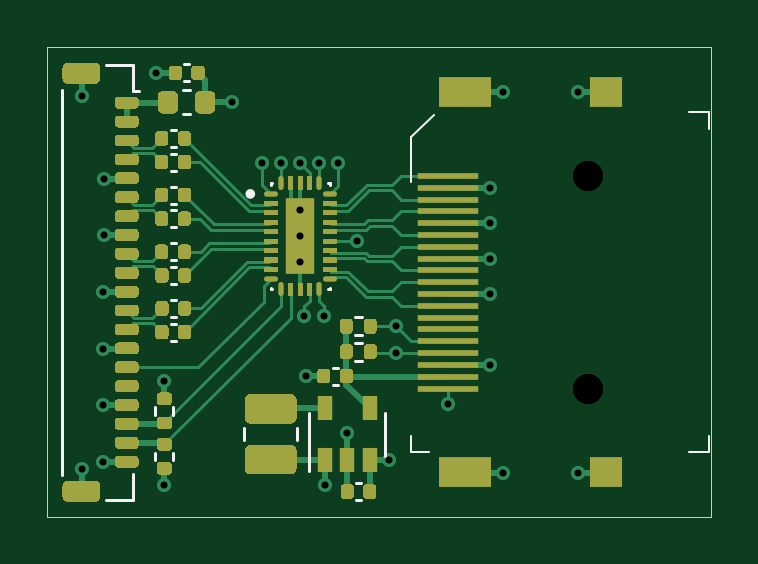
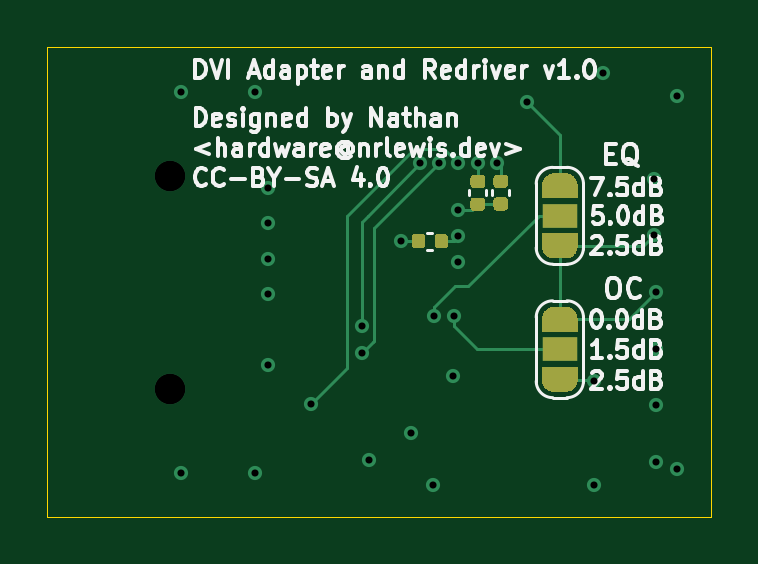
Circuit board: 11 layer files. Board 28.1 x 19.9 mm.
- bottom_copper: ACORN-CLE-DVI-B_Cu.gbl (11167 bytes)
- bottom_mask: ACORN-CLE-DVI-B_Mask.gbs (7161 bytes)
- paste: ACORN-CLE-DVI-B_Paste.gbp (2548 bytes)
- bottom_silk: ACORN-CLE-DVI-B_SilkS.gbo (40125 bytes)
- outline: ACORN-CLE-DVI-Edge_Cuts.gm1 (836 bytes)
- top_copper: ACORN-CLE-DVI-F_Cu.gtl (48431 bytes)
- top_mask: ACORN-CLE-DVI-F_Mask.gts (28391 bytes)
- paste: ACORN-CLE-DVI-F_Paste.gtp (28626 bytes)
- top_silk: ACORN-CLE-DVI-F_SilkS.gto (31540 bytes)
- drill: ACORN-CLE-DVI-NPTH.drl (274 bytes)
- drill: ACORN-CLE-DVI-PTH.drl (926 bytes)

=== bottom_copper: ACORN-CLE-DVI-B_Cu.gbl (11167 bytes, source omitted) ===
=== bottom_mask: ACORN-CLE-DVI-B_Mask.gbs (7161 bytes, source omitted) ===
=== paste: ACORN-CLE-DVI-B_Paste.gbp ===
G04 #@! TF.GenerationSoftware,KiCad,Pcbnew,5.1.10*
G04 #@! TF.CreationDate,2021-09-12T22:44:31-07:00*
G04 #@! TF.ProjectId,ACORN-CLE-DVI,41434f52-4e2d-4434-9c45-2d4456492e6b,rev?*
G04 #@! TF.SameCoordinates,Original*
G04 #@! TF.FileFunction,Paste,Bot*
G04 #@! TF.FilePolarity,Positive*
%FSLAX46Y46*%
G04 Gerber Fmt 4.6, Leading zero omitted, Abs format (unit mm)*
G04 Created by KiCad (PCBNEW 5.1.10) date 2021-09-12 22:44:31*
%MOMM*%
%LPD*%
G01*
G04 APERTURE LIST*
G04 APERTURE END LIST*
G36*
G01*
X151450000Y-101530000D02*
X151450000Y-101870000D01*
G75*
G02*
X151310000Y-102010000I-140000J0D01*
G01*
X151030000Y-102010000D01*
G75*
G02*
X150890000Y-101870000I0J140000D01*
G01*
X150890000Y-101530000D01*
G75*
G02*
X151030000Y-101390000I140000J0D01*
G01*
X151310000Y-101390000D01*
G75*
G02*
X151450000Y-101530000I0J-140000D01*
G01*
G37*
G36*
G01*
X152410000Y-101530000D02*
X152410000Y-101870000D01*
G75*
G02*
X152270000Y-102010000I-140000J0D01*
G01*
X151990000Y-102010000D01*
G75*
G02*
X151850000Y-101870000I0J140000D01*
G01*
X151850000Y-101530000D01*
G75*
G02*
X151990000Y-101390000I140000J0D01*
G01*
X152270000Y-101390000D01*
G75*
G02*
X152410000Y-101530000I0J-140000D01*
G01*
G37*
G36*
G01*
X149455000Y-99855000D02*
X149795000Y-99855000D01*
G75*
G02*
X149935000Y-99995000I0J-140000D01*
G01*
X149935000Y-100275000D01*
G75*
G02*
X149795000Y-100415000I-140000J0D01*
G01*
X149455000Y-100415000D01*
G75*
G02*
X149315000Y-100275000I0J140000D01*
G01*
X149315000Y-99995000D01*
G75*
G02*
X149455000Y-99855000I140000J0D01*
G01*
G37*
G36*
G01*
X149455000Y-98895000D02*
X149795000Y-98895000D01*
G75*
G02*
X149935000Y-99035000I0J-140000D01*
G01*
X149935000Y-99315000D01*
G75*
G02*
X149795000Y-99455000I-140000J0D01*
G01*
X149455000Y-99455000D01*
G75*
G02*
X149315000Y-99315000I0J140000D01*
G01*
X149315000Y-99035000D01*
G75*
G02*
X149455000Y-98895000I140000J0D01*
G01*
G37*
G36*
G01*
X148480000Y-99845000D02*
X148820000Y-99845000D01*
G75*
G02*
X148960000Y-99985000I0J-140000D01*
G01*
X148960000Y-100265000D01*
G75*
G02*
X148820000Y-100405000I-140000J0D01*
G01*
X148480000Y-100405000D01*
G75*
G02*
X148340000Y-100265000I0J140000D01*
G01*
X148340000Y-99985000D01*
G75*
G02*
X148480000Y-99845000I140000J0D01*
G01*
G37*
G36*
G01*
X148480000Y-98885000D02*
X148820000Y-98885000D01*
G75*
G02*
X148960000Y-99025000I0J-140000D01*
G01*
X148960000Y-99305000D01*
G75*
G02*
X148820000Y-99445000I-140000J0D01*
G01*
X148480000Y-99445000D01*
G75*
G02*
X148340000Y-99305000I0J140000D01*
G01*
X148340000Y-99025000D01*
G75*
G02*
X148480000Y-98885000I140000J0D01*
G01*
G37*
M02*

=== bottom_silk: ACORN-CLE-DVI-B_SilkS.gbo (40125 bytes, source omitted) ===
=== outline: ACORN-CLE-DVI-Edge_Cuts.gm1 ===
G04 #@! TF.GenerationSoftware,KiCad,Pcbnew,5.1.10*
G04 #@! TF.CreationDate,2021-09-12T22:44:31-07:00*
G04 #@! TF.ProjectId,ACORN-CLE-DVI,41434f52-4e2d-4434-9c45-2d4456492e6b,rev?*
G04 #@! TF.SameCoordinates,Original*
G04 #@! TF.FileFunction,Profile,NP*
%FSLAX46Y46*%
G04 Gerber Fmt 4.6, Leading zero omitted, Abs format (unit mm)*
G04 Created by KiCad (PCBNEW 5.1.10) date 2021-09-12 22:44:31*
%MOMM*%
%LPD*%
G01*
G04 APERTURE LIST*
G04 #@! TA.AperFunction,Profile*
%ADD10C,0.050000*%
G04 #@! TD*
G04 APERTURE END LIST*
D10*
X167850000Y-93500000D02*
X139750000Y-93500000D01*
X167850000Y-113375000D02*
X167850000Y-93500000D01*
X140600000Y-113375000D02*
X167850000Y-113375000D01*
X139750000Y-113375000D02*
X140600000Y-113375000D01*
X139750000Y-93725000D02*
X139750000Y-113375000D01*
X139750000Y-93500000D02*
X139750000Y-93725000D01*
M02*

=== top_copper: ACORN-CLE-DVI-F_Cu.gtl (48431 bytes, source omitted) ===
=== top_mask: ACORN-CLE-DVI-F_Mask.gts (28391 bytes, source omitted) ===
=== paste: ACORN-CLE-DVI-F_Paste.gtp (28626 bytes, source omitted) ===
=== top_silk: ACORN-CLE-DVI-F_SilkS.gto (31540 bytes, source omitted) ===
=== drill: ACORN-CLE-DVI-NPTH.drl ===
M48
; DRILL file {KiCad 5.1.10} date Sun Sep 12 22:44:33 2021
; FORMAT={-:-/ absolute / metric / decimal}
; #@! TF.CreationDate,2021-09-12T22:44:33-07:00
; #@! TF.GenerationSoftware,Kicad,Pcbnew,5.1.10
; #@! TF.FileFunction,NonPlated,1,4,NPTH
FMAT,2
METRIC
%
G90
G05
T0
M30

=== drill: ACORN-CLE-DVI-PTH.drl ===
M48
; DRILL file {KiCad 5.1.10} date Sun Sep 12 22:44:33 2021
; FORMAT={-:-/ absolute / metric / decimal}
; #@! TF.CreationDate,2021-09-12T22:44:33-07:00
; #@! TF.GenerationSoftware,Kicad,Pcbnew,5.1.10
; #@! TF.FileFunction,Plated,1,4,PTH
FMAT,2
METRIC
T1C0.300
T2C1.300
%
G90
G05
T1
X141.2Y-95.55
X141.2Y-111.35
X142.1Y-103.85
X142.1Y-106.25
X142.1Y-108.65
X142.1Y-111.05
X142.15Y-99.05
X142.15Y-101.45
X144.336Y-94.589
X144.7Y-107.6
X144.7Y-112.025
X147.55Y-95.825
X148.82Y-98.4
X149.625Y-98.4
X150.45Y-98.4
X150.45Y-100.375
X150.45Y-101.5
X150.45Y-102.6
X150.625Y-104.875
X150.68Y-107.41
X151.25Y-98.4
X151.475Y-104.875
X151.5Y-112.025
X152.05Y-98.4
X152.44Y-109.81
X152.875Y-101.7
X154.225Y-110.975
X154.525Y-105.3
X154.525Y-106.439
X156.7Y-108.575
X158.5Y-99.45
X158.5Y-100.95
X158.5Y-102.45
X158.5Y-103.95
X158.5Y-106.95
X159.05Y-95.4
X159.05Y-111.5
X162.2Y-95.4
X162.2Y-111.5
T2
X162.65Y-98.939
X162.65Y-107.939
T0
M30
